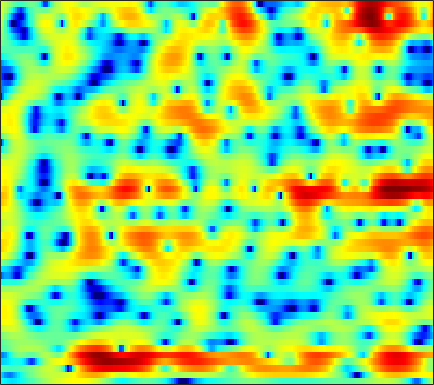

The data file committed next to this chart (first rows):
-3.9733, -4.4659, -5.0595, -5.4763, -5.66, -5.7585, -5.6359, -5.4196, -4.9868, -4.4901, -3.9492, -3.5182, -2.9699, -2.4326, -2.0155, -1.4577, -0.94563, -0.54616, -0.025639, 0.47215, 0.94095, 1.2764, 1.6927, 2.081
-5.944, -7.126, -8.612, -9.607, -9.79, -9.161, -7.936, -6.918, -5.628, -4.451, -3.393, -2.685, -1.837, -1.087, -0.585, 0.01266, 0.5423, 0.8935, 1.306, 1.655, 1.935, 2.106, 2.282, 2.399
-1.474, -1.753, -2.054, -2.262, -2.347, -2.372, -2.323, -2.218, -2.044, -1.833, -1.58, -1.347, -1.001, -0.6386, -0.3103, 0.1537, 0.6374, 1.014, 1.502, 1.944, 2.307, 2.507, 2.64, 2.63
-6.306, -6.375, -6.1, -5.548, -5.06, -4.434, -3.979, -3.822, -3.879, -4.343, -5.222, -6.237, -8.195, -10.76, -12.17, -10.81, -7.46, -5.193, -2.744, -0.9295, 0.487, 1.308, 2.172, 2.836
-8.852, -9.298, -8.037, -5.788, -4.211, -2.523, -1.297, -0.6597, -0.1391, 0.02897, -0.0865, -0.3195, -0.7597, -1.161, -1.275, -1.06, -0.5415, -0.005733, 0.6866, 1.268, 1.603, 1.661, 1.487, 1.041
-2.041, -1.76, -1.323, -0.8421, -0.4641, 0.03152, 0.5005, 0.8071, 1.14, 1.375, 1.526, 1.587, 1.628, 1.633, 1.619, 1.584, 1.491, 1.418, 1.254, 0.9865, 0.5498, 0.09348, -0.7121, -1.798
-1.837, -1.393, -0.8614, -0.3953, -0.08987, 0.2552, 0.5296, 0.688, 0.8467, 0.9435, 0.9901, 0.9828, 0.9372, 0.8525, 0.765, 0.6397, 0.4906, 0.3747, 0.1858, -0.01524, -0.2349, -0.3997, -0.6273, -0.8505
-0.5718, -0.05329, 0.5153, 0.9443, 1.182, 1.402, 1.508, 1.512, 1.436, 1.262, 1.023, 0.8042, 0.4747, 0.1311, -0.1263, -0.4399, -0.7077, -0.8482, -0.9772, -1.032, -1.034, -1.012, -0.9733, -0.9346
1.877, 2.345, 2.807, 3.083, 3.176, 3.146, 2.95, 2.699, 2.227, 1.6, 0.8231, 0.1421, -0.8731, -1.986, -2.855, -3.92, -4.713, -5.002, -4.91, -4.349, -3.568, -2.974, -2.275, -1.73
3.903, 4.213, 4.442, 4.462, 4.335, 3.978, 3.41, 2.844, 1.905, 0.7462, -0.6337, -1.817, -3.634, -5.833, -7.866, -11.58, -18.37, -35.22, -17.25, -10.93, -7.407, -5.573, -3.812, -2.581
4.735, 4.887, 4.896, 4.672, 4.346, 3.676, 2.717, 1.806, 0.3075, -1.509, -3.608, -5.311, -7.527, -9.199, -9.922, -10.22, -9.951, -9.403, -8.297, -6.862, -5.379, -4.343, -3.143, -2.194
4.793, 4.923, 4.898, 4.635, 4.275, 3.55, 2.524, 1.516, -0.1913, -2.412, -5.359, -8.279, -13.65, -18.39, -15.38, -11.08, -8.356, -6.926, -5.474, -4.334, -3.446, -2.901, -2.307, -1.844
3.884, 4.072, 4.154, 4.043, 3.835, 3.398, 2.776, 2.192, 1.269, 0.2112, -0.8998, -1.711, -2.639, -3.242, -3.434, -3.431, -3.25, -3.091, -2.936, -2.903, -3.028, -3.213, -3.559, -3.941
2.694, 2.867, 3.003, 3.03, 2.981, 2.838, 2.615, 2.413, 2.084, 1.728, 1.36, 1.098, 0.7688, 0.4726, 0.2661, -0.007231, -0.3189, -0.6079, -1.128, -1.887, -2.966, -4.071, -6.095, -9.054
0.6461, 0.7431, 0.8547, 0.9401, 0.9799, 1.009, 1.024, 1.042, 1.084, 1.162, 1.255, 1.339, 1.445, 1.531, 1.558, 1.532, 1.396, 1.209, 0.8149, 0.2194, -0.604, -1.404, -2.715, -4.231
-4.346, -4.017, -3.655, -3.47, -3.45, -3.524, -3.605, -3.571, -3.279, -2.717, -1.957, -1.34, -0.5328, 0.1881, 0.658, 1.173, 1.554, 1.748, 1.89, 1.911, 1.808, 1.674, 1.447, 1.216
-11.1, -9.233, -8.089, -8.04, -8.618, -10.27, -12.91, -15.18, -15.12, -11.56, -8.28, -6.368, -4.37, -2.821, -1.858, -0.7876, 0.09909, 0.6602, 1.295, 1.805, 2.208, 2.457, 2.725, 2.936
-5.571, -5.615, -5.884, -6.58, -7.46, -9.1, -11.06, -12.32, -12.56, -11.1, -9.238, -7.975, -6.486, -5.168, -4.242, -3.078, -1.956, -1.158, -0.1709, 0.7048, 1.468, 1.966, 2.526, 2.982
0.608, 0.1047, -0.6401, -1.488, -2.194, -3.21, -4.247, -5.005, -5.936, -6.793, -7.595, -8.169, -8.758, -8.738, -8.148, -6.655, -4.856, -3.529, -1.954, -0.617, 0.4755, 1.134, 1.847, 2.396
4.837, 4.341, 3.593, 2.746, 2.037, 0.9725, -0.2513, -1.272, -2.827, -4.723, -7.144, -9.594, -14.72, -27.23, -19.96, -11.73, -7.483, -5.289, -3.138, -1.577, -0.4556, 0.134, 0.664, 0.9385
6.297, 5.93, 5.34, 4.605, 3.952, 2.939, 1.742, 0.7304, -0.7663, -2.414, -4.131, -5.394, -6.802, -7.506, -7.463, -6.647, -5.399, -4.407, -3.199, -2.255, -1.665, -1.455, -1.526, -2.02
5.983, 5.878, 5.603, 5.127, 4.624, 3.765, 2.659, 1.663, 0.1018, -1.699, -3.675, -5.167, -6.794, -7.599, -7.473, -6.533, -5.258, -4.322, -3.263, -2.539, -2.219, -2.243, -2.739, -3.832
4.489, 4.912, 5.207, 5.192, 4.97, 4.376, 3.443, 2.492, 0.8549, -1.293, -4.225, -7.229, -13.8, -27.19, -15.16, -8.893, -5.635, -4.023, -2.569, -1.691, -1.264, -1.24, -1.592, -2.387
1.441, 2.529, 3.443, 3.877, 3.935, 3.683, 3.104, 2.475, 1.389, 0.05968, -1.446, -2.593, -3.876, -4.572, -4.568, -4.016, -3.201, -2.591, -1.871, -1.334, -1.005, -0.9172, -0.9573, -1.181
1.063, 1.807, 2.487, 2.824, 2.871, 2.713, 2.312, 1.885, 1.18, 0.3625, -0.4758, -1.079, -1.798, -2.335, -2.602, -2.788, -2.787, -2.699, -2.502, -2.252, -2.006, -1.834, -1.619, -1.442
3.035, 3.185, 3.267, 3.179, 3.005, 2.639, 2.111, 1.623, 0.8814, 0.05135, -0.8319, -1.497, -2.381, -3.19, -3.708, -4.24, -4.542, -4.591, -4.484, -4.188, -3.777, -3.401, -2.914, -2.433
5.177, 4.989, 4.635, 4.164, 3.729, 3.013, 2.188, 1.495, 0.4806, -0.6242, -1.843, -2.844, -4.26, -5.818, -7.022, -8.471, -9.381, -9.452, -8.758, -7.679, -6.552, -5.813, -4.976, -4.236
6.781, 6.435, 5.841, 5.061, 4.336, 3.193, 1.895, 0.8667, -0.5064, -1.841, -3.16, -4.219, -5.946, -8.267, -10.71, -16, -30.95, -23.62, -14.84, -11.03, -8.819, -7.832, -6.987, -6.665
7.225, 7.074, 6.59, 5.648, 4.623, 2.759, 0.3081, -1.85, -4.648, -5.988, -5.804, -5.527, -5.572, -6.214, -7.076, -8.366, -9.377, -9.621, -9.269, -8.539, -7.794, -7.387, -7.022, -7.382
5.244, 5.946, 6.107, 5.504, 4.568, 2.618, -0.385, -3.525, -8.982, -10.35, -7.117, -5.477, -4.413, -4.263, -4.583, -5.399, -6.585, -7.627, -9.008, -10.06, -10.21, -9.432, -8.033, -6.596
4.212, 4.729, 4.954, 4.71, 4.218, 3.253, 1.994, 0.9687, -0.3113, -1.266, -1.927, -2.345, -2.968, -3.84, -4.682, -6.197, -8.2, -10.18, -13.9, -20.65, -26.65, -17.98, -12.29, -8.686
4.606, 4.611, 4.533, 4.287, 3.989, 3.434, 2.76, 2.183, 1.352, 0.4515, -0.4879, -1.244, -2.378, -3.686, -4.812, -6.468, -8.309, -9.757, -11.56, -12.76, -12.93, -12.19, -10.58, -8.57
4.403, 4.357, 4.256, 4.077, 3.897, 3.553, 3.104, 2.693, 2.043, 1.257, 0.3322, -0.4725, -1.702, -3.123, -4.363, -6.268, -8.479, -10.35, -13.07, -15.45, -15.83, -14.41, -11.78, -9.089
3.219, 3.313, 3.412, 3.477, 3.48, 3.412, 3.219, 2.991, 2.558, 1.978, 1.225, 0.5408, -0.5277, -1.822, -2.959, -4.756, -6.96, -8.982, -12.42, -16.57, -17.5, -14.57, -10.76, -7.844
0.3814, 0.7487, 1.307, 1.859, 2.205, 2.558, 2.75, 2.775, 2.649, 2.344, 1.868, 1.406, 0.6437, -0.2667, -1.032, -2.133, -3.316, -4.184, -5.2, -5.871, -5.998, -5.731, -4.955, -3.943
-5.34, -4.066, -2.196, -0.5753, 0.4118, 1.389, 2.039, 2.326, 2.478, 2.392, 2.115, 1.802, 1.266, 0.6571, 0.1715, -0.4786, -1.08, -1.473, -1.88, -2.133, -2.192, -2.126, -1.893, -1.549
-13.35, -8.09, -3.917, -1.272, 0.1242, 1.427, 2.218, 2.55, 2.694, 2.558, 2.19, 1.8, 1.201, 0.5529, 0.08704, -0.4621, -0.859, -1.066, -1.218, -1.24, -1.184, -1.092, -0.9707, -0.8559
-1.864, -0.9401, 0.4513, 1.713, 2.472, 3.193, 3.556, 3.596, 3.348, 2.781, 1.916, 1.099, -0.1477, -1.467, -2.374, -3.232, -3.553, -3.445, -3.026, -2.505, -2.058, -1.813, -1.644, -1.646
2.783, 3.277, 3.875, 4.369, 4.62, 4.735, 4.582, 4.253, 3.507, 2.368, 0.7936, -0.7345, -3.366, -6.833, -10.21, -14.95, -13.65, -10.65, -7.657, -5.714, -4.476, -3.957, -3.687, -3.92
3.863, 4.33, 4.788, 5.06, 5.115, 4.977, 4.55, 4.027, 3.017, 1.617, -0.2343, -1.936, -4.687, -7.962, -10.56, -13.2, -13.26, -11.93, -9.778, -7.945, -6.598, -5.939, -5.545, -5.785
3.766, 4.187, 4.612, 4.848, 4.892, 4.768, 4.376, 3.877, 2.931, 1.601, -0.149, -1.737, -4.292, -7.325, -9.829, -13.04, -14.44, -13.41, -11.01, -8.868, -7.264, -6.434, -5.784, -5.62
2.848, 3.193, 3.655, 4.053, 4.28, 4.413, 4.33, 4.09, 3.502, 2.569, 1.26, -0.01517, -2.149, -4.971, -7.672, -12.06, -14.43, -12.4, -9.189, -6.993, -5.633, -5.058, -4.766, -4.787
-1.174, -0.5314, 0.5639, 1.68, 2.409, 3.158, 3.649, 3.852, 3.866, 3.618, 3.084, 2.504, 1.561, 0.4362, -0.4235, -1.419, -2.061, -2.262, -2.298, -2.256, -2.411, -2.74, -3.549, -4.825
-13.59, -8.885, -5.03, -2.514, -1.128, 0.3526, 1.462, 2.106, 2.754, 3.168, 3.364, 3.385, 3.249, 3.011, 2.774, 2.407, 2.026, 1.72, 1.267, 0.6877, -0.1085, -0.9024, -2.352, -4.452
-9.786, -8.986, -7.528, -6.006, -4.885, -3.406, -1.959, -0.9599, 0.2455, 1.243, 2.037, 2.497, 2.921, 3.168, 3.247, 3.231, 3.087, 2.898, 2.538, 2.025, 1.357, 0.7329, -0.2765, -1.472
-9.463, -10.2, -11.04, -11.35, -10.79, -9.016, -6.637, -4.875, -2.807, -1.11, 0.2328, 1.02, 1.843, 2.398, 2.678, 2.895, 2.951, 2.906, 2.742, 2.483, 2.132, 1.812, 1.346, 0.826
-11.32, -12.85, -16.15, -23.57, -29.06, -16.1, -10.31, -7.443, -4.605, -2.504, -0.9336, -0.02762, 0.8824, 1.514, 1.833, 2.082, 2.178, 2.174, 2.102, 1.999, 1.888, 1.819, 1.742, 1.686
-10.88, -10.82, -10.8, -10.58, -9.97, -8.496, -6.584, -5.11, -3.356, -1.887, -0.7387, -0.06209, 0.5745, 0.9642, 1.098, 1.087, 0.9121, 0.7087, 0.4232, 0.2139, 0.2054, 0.3618, 0.7409, 1.258
-9.168, -7.868, -6.575, -5.529, -4.785, -3.801, -2.834, -2.114, -1.234, -0.4757, 0.1078, 0.4298, 0.6663, 0.6536, 0.4658, -0.0548, -0.9132, -1.787, -3.213, -4.594, -5.014, -4.302, -2.494, -0.5697
-5.15, -4.347, -3.462, -2.748, -2.295, -1.755, -1.273, -0.9708, -0.6034, -0.306, -0.08488, -0.008786, -0.007204, -0.2121, -0.525, -1.245, -2.457, -3.833, -6.684, -11.88, -18.97, -11.95, -5.734, -2.023
-2.02, -1.938, -1.85, -1.814, -1.828, -1.895, -1.983, -2.06, -2.151, -2.214, -2.215, -2.186, -2.129, -2.065, -2.068, -2.187, -2.483, -2.828, -3.356, -3.741, -3.557, -2.938, -1.587, -0.08822
-0.2915, -0.7203, -1.343, -2.018, -2.549, -3.305, -4.103, -4.667, -5.404, -5.997, -6.314, -6.222, -5.741, -4.908, -4.206, -3.287, -2.463, -1.926, -1.309, -0.7245, -0.1124, 0.3748, 1.076, 1.771
0.8702, -0.04983, -1.424, -2.915, -4.069, -5.582, -7.13, -8.357, -10.22, -12.53, -15.06, -15.56, -12.71, -9.111, -6.811, -4.353, -2.438, -1.273, -0.02317, 0.9648, 1.715, 2.172, 2.617, 2.942
1.998, 0.4773, -1.925, -4.693, -6.954, -9.588, -11.29, -12.15, -13.21, -14.61, -16.6, -16.66, -13.14, -8.846, -6.191, -3.276, -1.025, 0.313, 1.724, 2.757, 3.445, 3.753, 3.894, 3.729
3.218, 1.291, -2.007, -6.57, -11.44, -24.34, -22.34, -16.81, -13.94, -12.42, -10.76, -9.35, -7.095, -4.743, -2.976, -0.8353, 0.9705, 2.082, 3.265, 4.084, 4.601, 4.745, 4.632, 4.032
3.612, 2.042, -0.4548, -3.406, -5.869, -8.968, -11.52, -13.16, -15.7, -17.36, -14.23, -10.84, -7.19, -4.32, -2.589, -0.7558, 0.6214, 1.417, 2.208, 2.735, 3.063, 3.199, 3.198, 2.971
3.773, 2.766, 1.231, -0.506, -1.902, -4.005, -6.244, -8.192, -11.02, -12.63, -10.6, -8.264, -5.419, -3.348, -2.189, -1.137, -0.5732, -0.4369, -0.5645, -0.7976, -0.9254, -0.7415, -0.1681, 0.6429
3.211, 2.65, 1.821, 0.9509, 0.3014, -0.5904, -1.425, -1.977, -2.487, -2.644, -2.409, -2.008, -1.391, -0.8588, -0.646, -0.7343, -1.335, -2.236, -4.241, -7.582, -12, -11.64, -6.757, -3.096
